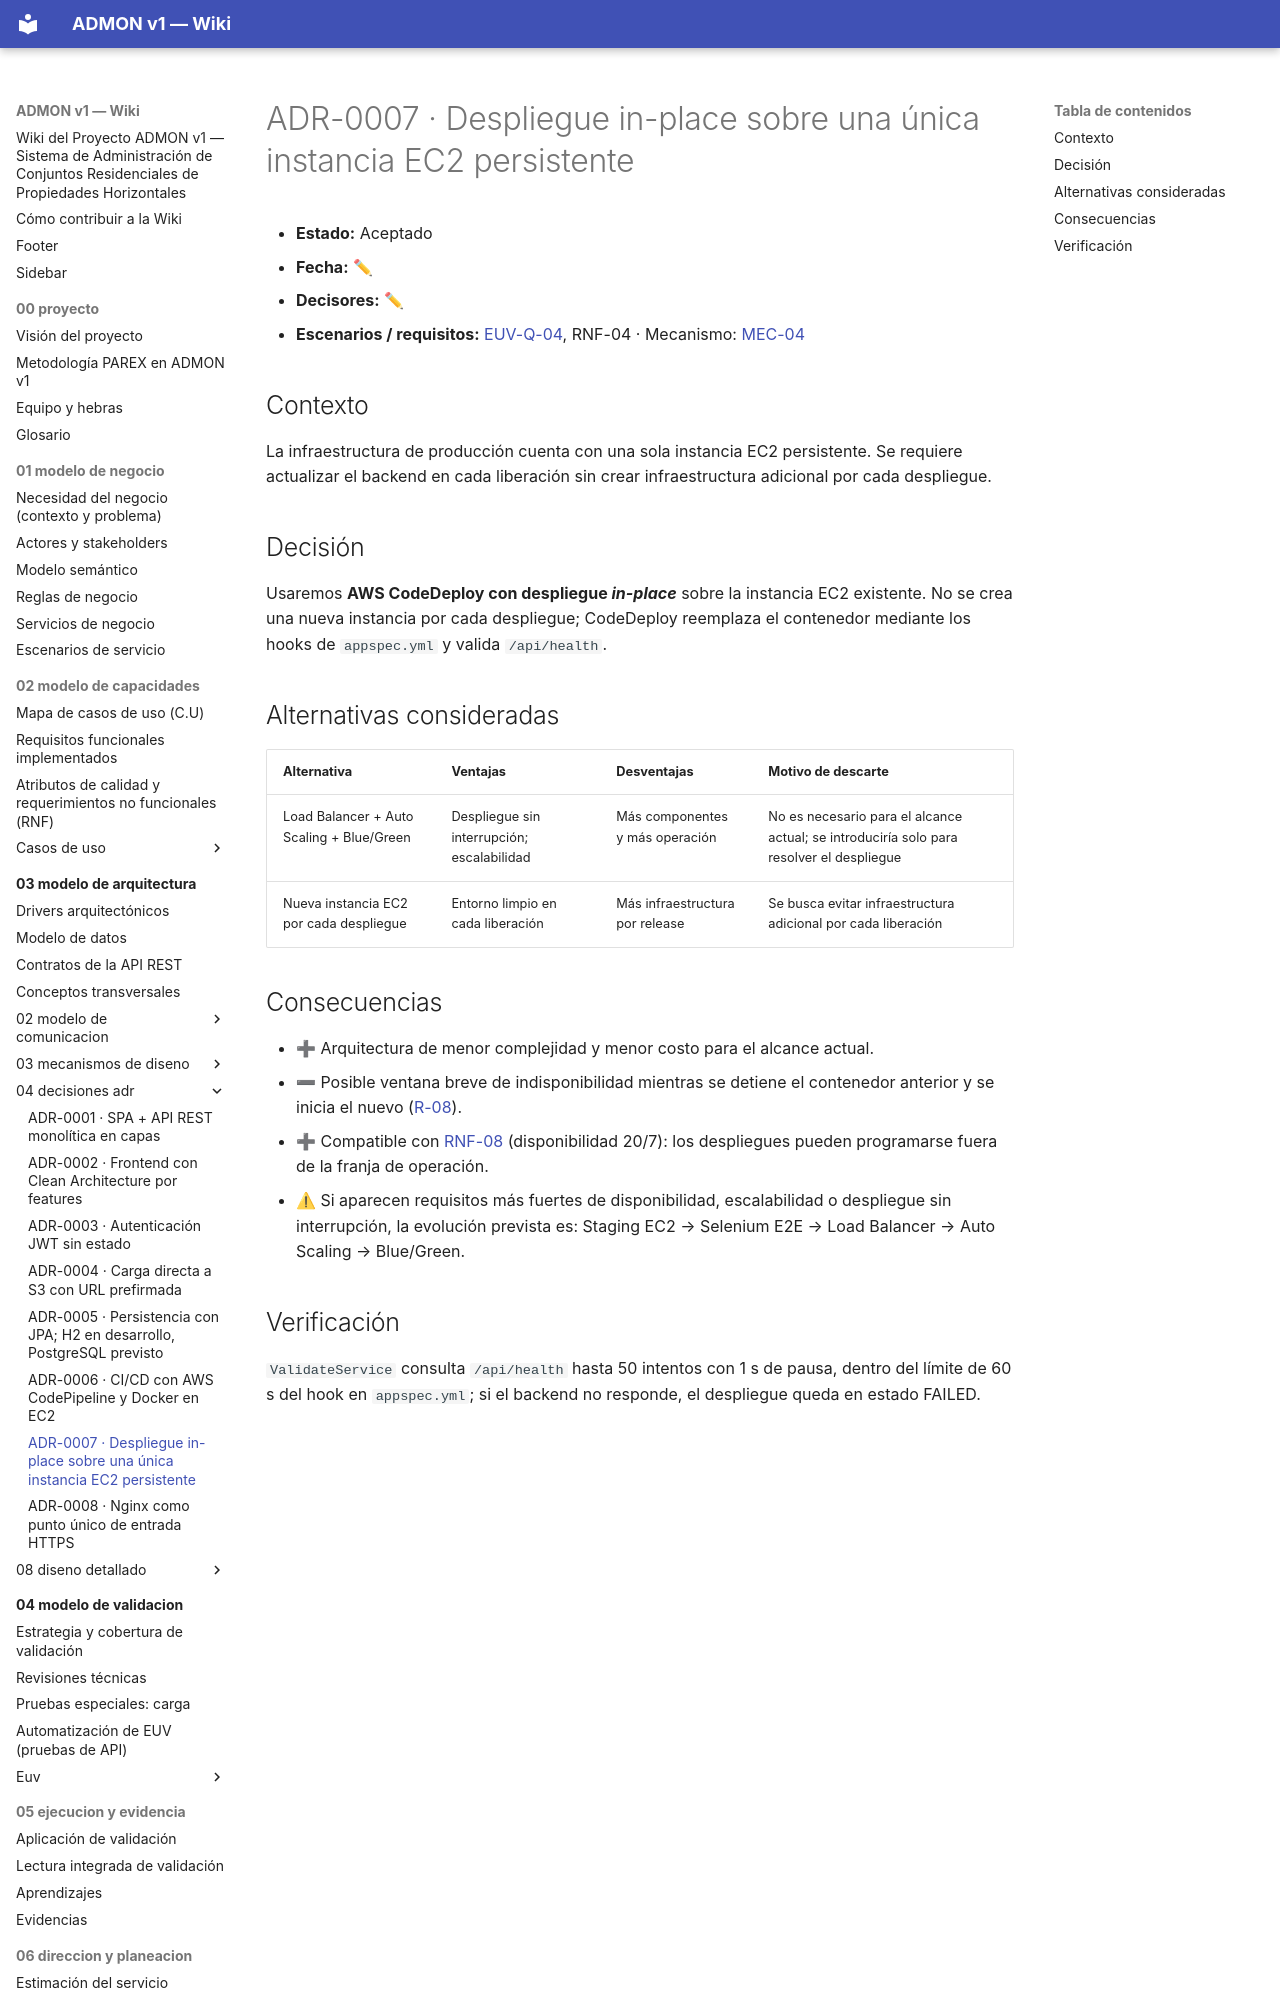

repository: OscarSneyder/admonv1-wiki · page: 03-modelo-de-arquitectura/04-decisiones-adr/ADR-0007-despliegue-in-place-ec2-persistente/index.html · generator: mkdocs

# ADR-0007 · Despliegue in-place sobre una única instancia EC2 persistente

- **Estado:** Aceptado
- **Fecha:** ✏
- **Decisores:** ✏
- **Escenarios / requisitos:** [EUV-Q-04](../../04-modelo-de-validacion/euv/EUV-Q-04-despliegue-automatizado.md), RNF-04 · Mecanismo: [MEC-04](../03-mecanismos-de-diseno/MEC-04-despliegue-automatizado-verificado.md)

## Contexto
La infraestructura de producción cuenta con una sola instancia EC2 persistente. Se requiere actualizar el backend en cada liberación sin crear infraestructura adicional por cada despliegue.

## Decisión
Usaremos **AWS CodeDeploy con despliegue *in-place*** sobre la instancia EC2 existente. No se crea una nueva instancia por cada despliegue; CodeDeploy reemplaza el contenedor mediante los hooks de `appspec.yml` y valida `/api/health`.

## Alternativas consideradas
| Alternativa | Ventajas | Desventajas | Motivo de descarte |
|-------------|----------|-------------|--------------------|
| Load Balancer + Auto Scaling + Blue/Green | Despliegue sin interrupción; escalabilidad | Más componentes y más operación | No es necesario para el alcance actual; se introduciría solo para resolver el despliegue |
| Nueva instancia EC2 por cada despliegue | Entorno limpio en cada liberación | Más infraestructura por release | Se busca evitar infraestructura adicional por cada liberación |
